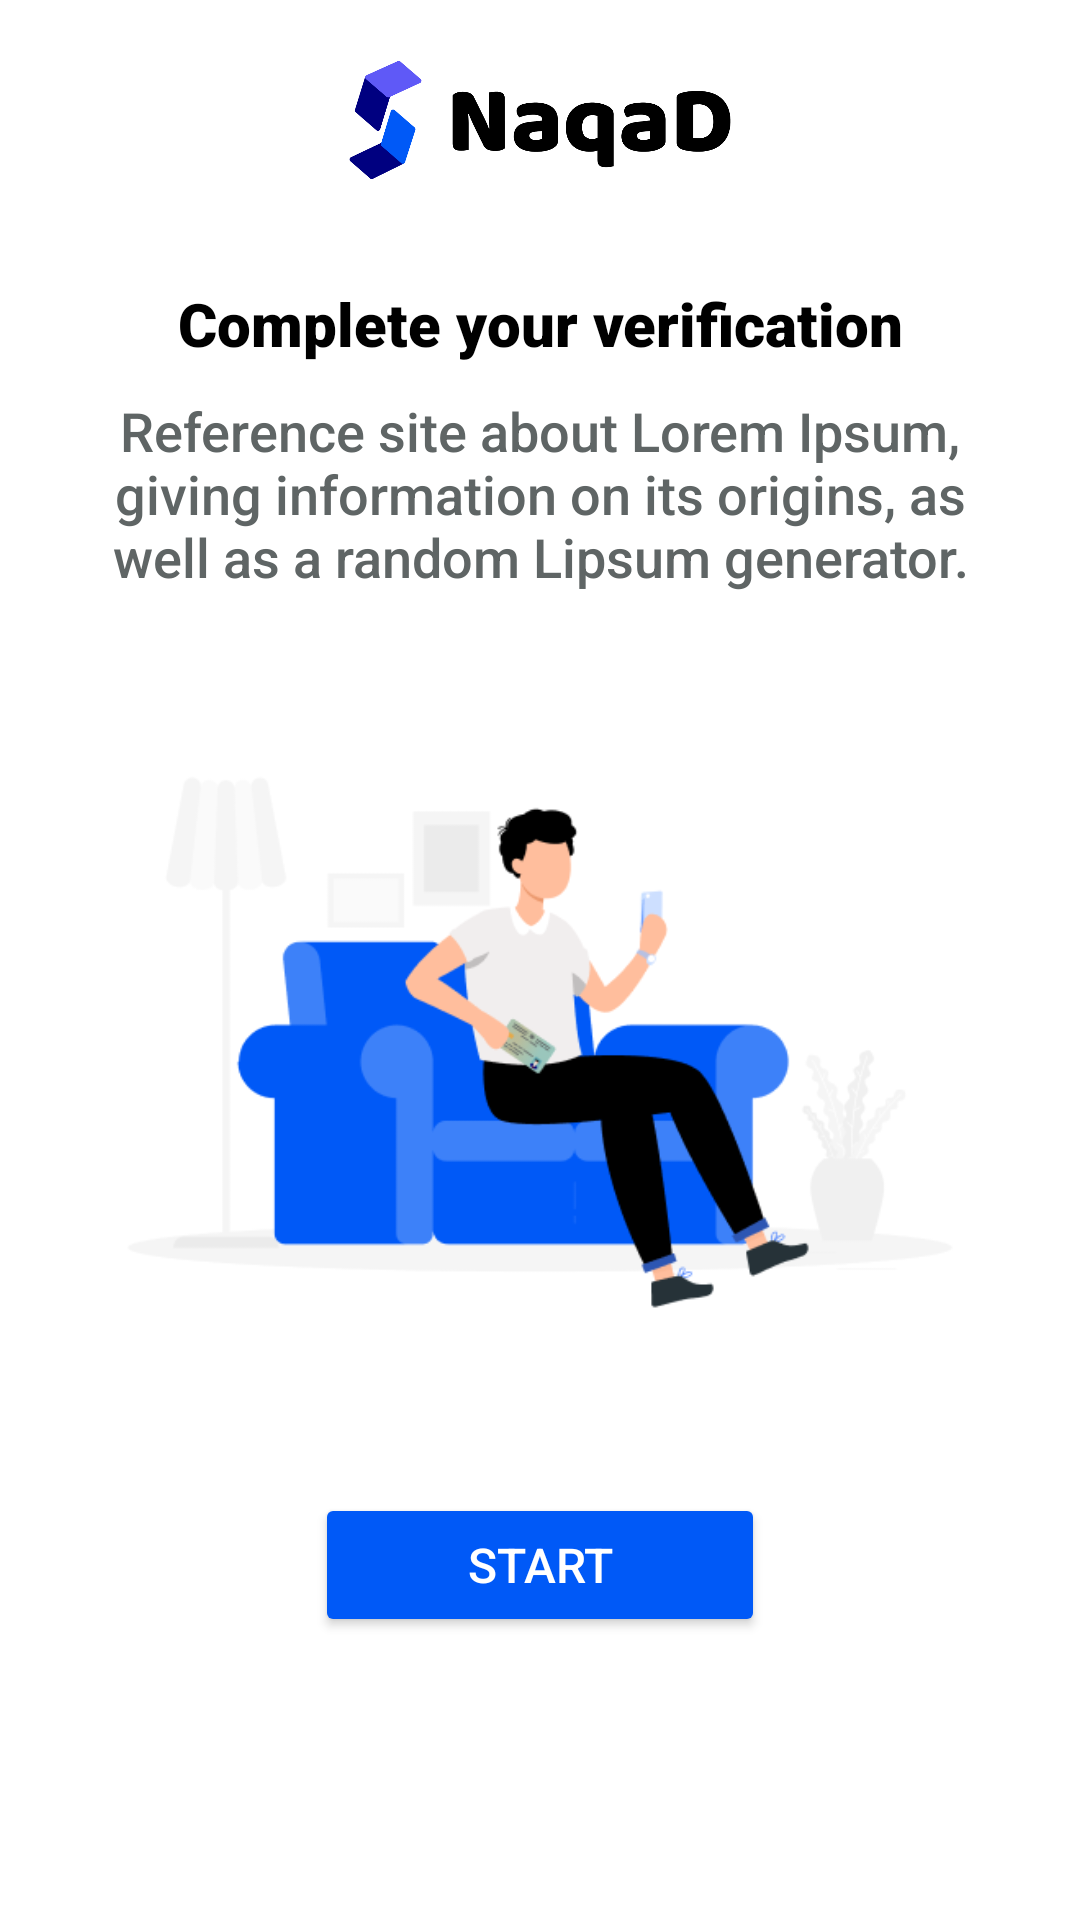

The Android layout XML behind this screen, and the referenced resources:
<!-- AndroidManifest.xml: application theme AppTheme -->
<!-- res/layout/fragment_home.xml -->
<?xml version="1.0" encoding="utf-8"?>
<FrameLayout xmlns:android="http://schemas.android.com/apk/res/android"
    xmlns:tools="http://schemas.android.com/tools"
    android:layout_width="match_parent"
    android:layout_height="match_parent"
    xmlns:app="http://schemas.android.com/apk/res-auto"
    android:theme="@style/ThemeOverlay.Practice_android_4.FullscreenContainer"
    tools:context=".HomeFragment"
    android:background="@color/white">

    
    <LinearLayout
        android:id="@+id/header"
        android:layout_width="wrap_content"
        android:layout_height="80dp"
        android:background="@color/white"
        android:orientation="horizontal"
        android:padding="20dp"
        app:layout_constraintBottom_toTopOf="@+id/content_frame"
        app:layout_constraintEnd_toEndOf="parent"
        app:layout_constraintStart_toStartOf="parent"
        app:layout_constraintTop_toTopOf="parent">

        <ImageView
            android:layout_width="match_parent"
            android:layout_height="40dp"
            android:layout_gravity="center_vertical"
            android:contentDescription="@string/header_icon_description"
            android:src="@drawable/ic_header_icon" />

    </LinearLayout>

    <LinearLayout
        android:layout_width="match_parent"
        android:layout_height="match_parent"
        android:gravity="center"
        android:padding="30dp"
        android:orientation="vertical">

        <TextView
            android:id="@+id/welcome_text"
            android:layout_width="match_parent"
            android:layout_height="wrap_content"
            android:baselineAligned="false"
            android:fontFamily="sans-serif-black"
            android:text="@string/main_page_heading"
            android:textAlignment="center"
            android:textColor="@color/black"
            android:textColorLink="@color/secondary"
            android:textSize="@dimen/main_page_heading"
            app:layout_constraintBottom_toBottomOf="parent"
            app:layout_constraintLeft_toLeftOf="parent"
            app:layout_constraintRight_toRightOf="parent"
            app:layout_constraintTop_toTopOf="parent" />

        <TextView
            android:id="@+id/welcome_desc_text"
            android:layout_width="match_parent"
            android:layout_height="wrap_content"
            android:baselineAligned="false"
            android:fontFamily="sans-serif-medium"
            android:text="@string/main_page_description"
            android:textAlignment="center"
            android:textColor="@color/gray2"
            android:textColorLink="@color/secondary"
            android:textSize="@dimen/main_page_description"
            android:layout_marginTop="10dp"
            android:typeface="serif"
            app:layout_constraintBottom_toBottomOf="parent"
            app:layout_constraintLeft_toLeftOf="parent"
            app:layout_constraintRight_toRightOf="parent"
            app:layout_constraintTop_toTopOf="parent" />

        <ImageView
            android:layout_width="match_parent"
            android:layout_height="280dp"
            android:layout_marginTop="10dp"
            android:baselineAligned="false"
            android:src="@drawable/home_vector" />


        <Button
            android:id="@+id/start_verification"
            android:layout_width="150dp"
            android:layout_height="wrap_content"
            android:layout_marginTop="10dp"
            android:backgroundTint="@color/secondary"
            android:elevation="0dp"
            android:text="@string/start"
            android:textColor="@color/white"
            android:textSize="@dimen/button" />
    </LinearLayout>

</FrameLayout>
<!-- resources referenced by this layout -->
<resources>
  <color name="black">#FF000000</color>
  <color name="gray2">#5F6565</color>
  <color name="secondary">#0059F7</color>
  <color name="white">#FFFFFFFF</color>
  <dimen name="button">16dp</dimen>
  <dimen name="main_page_description">18dp</dimen>
  <dimen name="main_page_heading">20dp</dimen>
  <!-- drawable home_vector: png bitmap (drawable, 24559 bytes) -->
  <!-- drawable ic_header_icon: png bitmap (drawable, 18509 bytes) -->
  <string name="header_icon_description">Naqaq</string>
  <string name="main_page_description">
          Reference site about Lorem Ipsum, giving information on its origins, as well as a random Lipsum generator.
      </string>
  <string name="main_page_heading">Complete your verification</string>
  <string name="start">Start</string>
  <style name="ThemeOverlay.Practice_android_4.FullscreenContainer" parent="">
          <item name="fullscreenBackgroundColor">@color/light_blue_600</item>
          <item name="fullscreenTextColor">@color/light_blue_A200</item>
      </style>
  <style name="AppTheme" parent="Theme.MaterialComponents.DayNight.NoActionBar">
          
          <item name="android:windowTranslucentNavigation">true</item>
          
          <item name="android:windowTranslucentStatus">true</item>
          
          <item name="android:windowFullscreen">true</item>
          
          <item name="android:navigationBarColor">@android:color/transparent</item>
          
          <item name="android:statusBarColor">@android:color/transparent</item>
      </style>
  <color name="light_blue_600">#FF039BE5</color>
  <color name="light_blue_A200">#FF40C4FF</color>
</resources>
